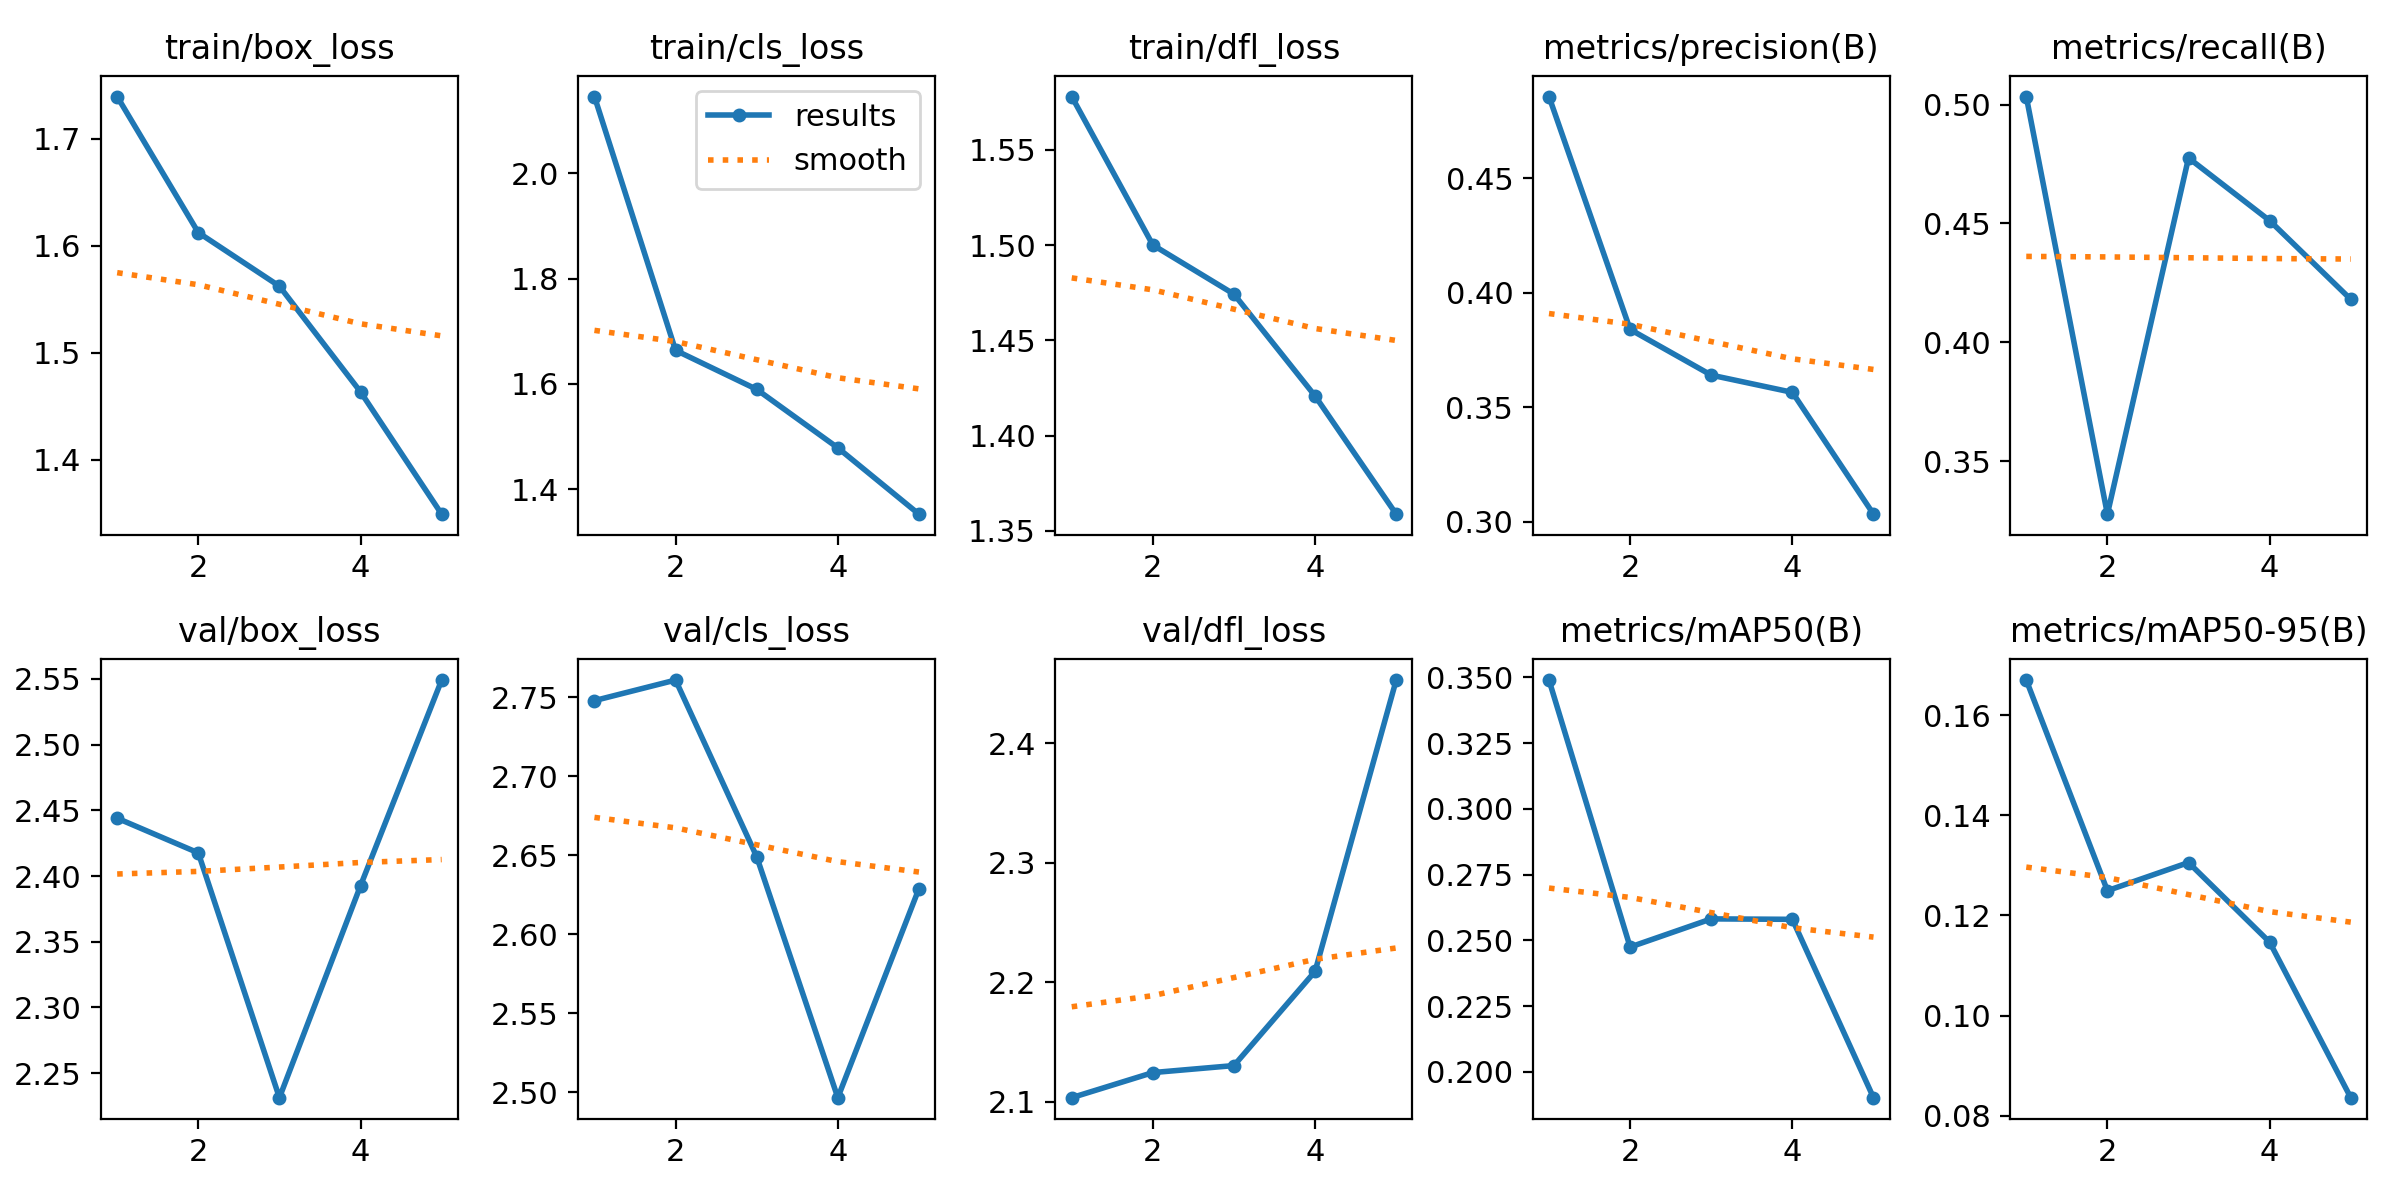

Data behind this chart, as committed beside it:
epoch, time, train/box_loss, train/cls_loss, train/dfl_loss, metrics/precision(B), metrics/recall(B), metrics/mAP50(B), metrics/mAP50-95(B), val/box_loss, val/cls_loss, val/dfl_loss, lr/pg0, lr/pg1, lr/pg2
1, 315.1, 1.739, 2.146, 1.578, 0.4856, 0.5034, 0.349, 0.167, 2.444, 2.748, 2.103, 0.0005542, 0.0005542, 0.0005542
2, 552.6, 1.612, 1.664, 1.5, 0.384, 0.3277, 0.2475, 0.125, 2.418, 2.761, 2.124, 0.0008901, 0.0008901, 0.0008901
3, 783.5, 1.562, 1.59, 1.474, 0.364, 0.4775, 0.2582, 0.1306, 2.231, 2.649, 2.13, 0.001006, 0.001006, 0.001006
4, 1015, 1.464, 1.479, 1.421, 0.3565, 0.4512, 0.258, 0.1147, 2.393, 2.496, 2.209, 0.0006768, 0.0006768, 0.0006768
5, 1247, 1.349, 1.353, 1.359, 0.3034, 0.4181, 0.1902, 0.08358, 2.549, 2.629, 2.453, 0.0003467, 0.0003467, 0.0003467
